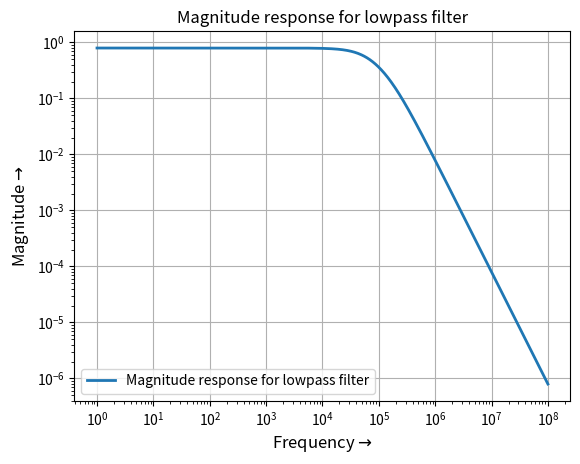
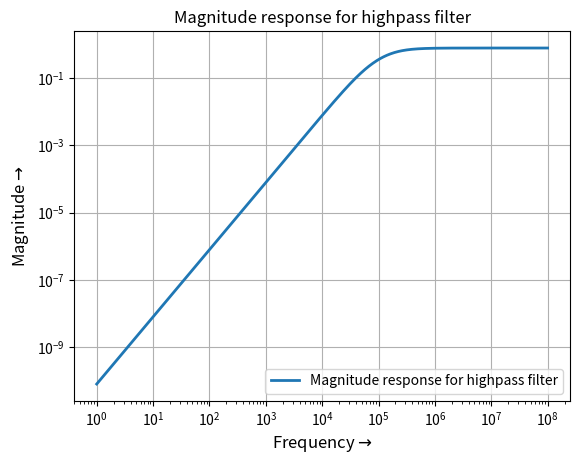
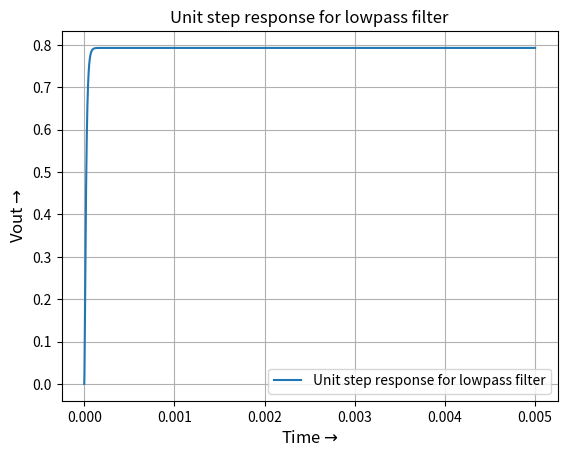
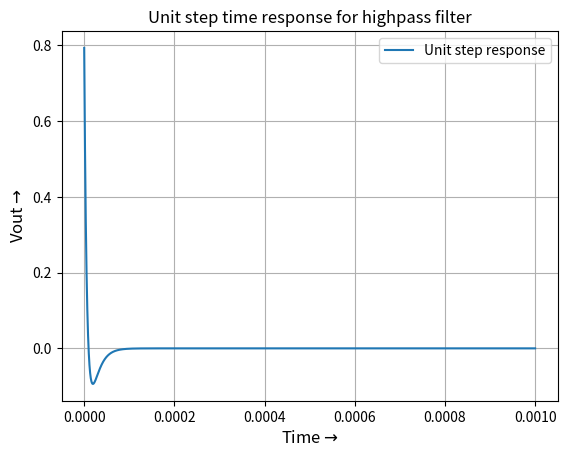
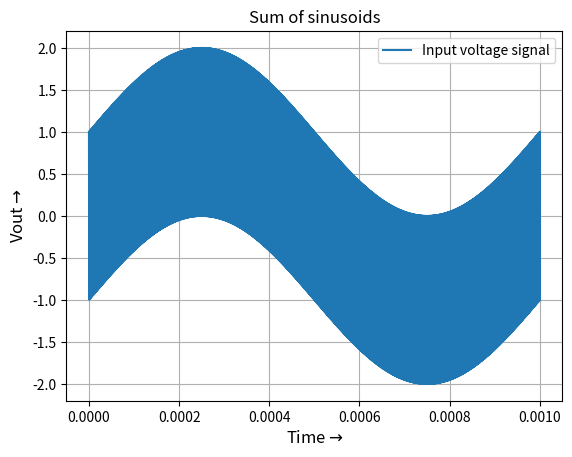
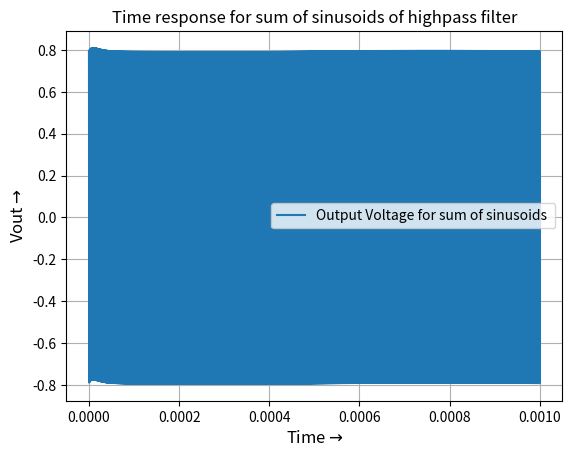
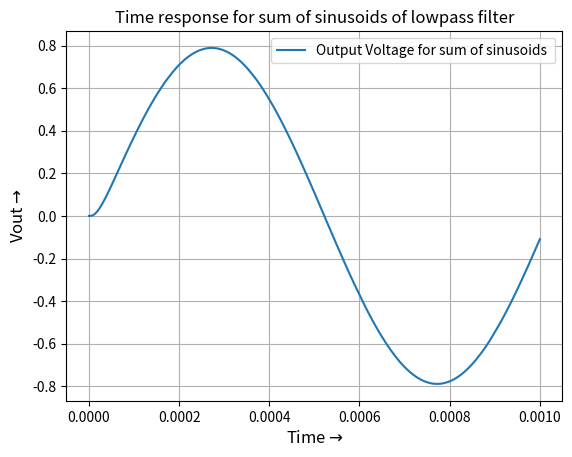
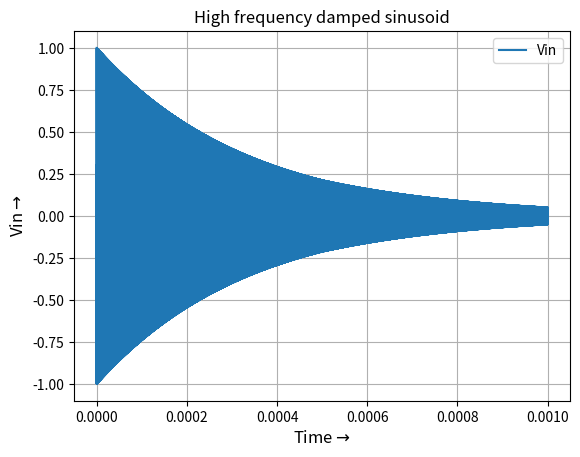
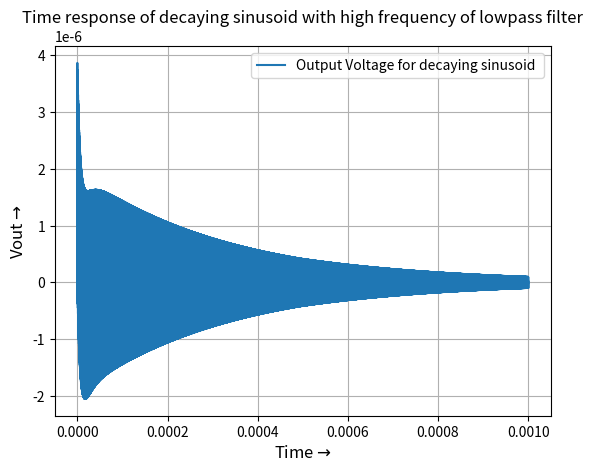
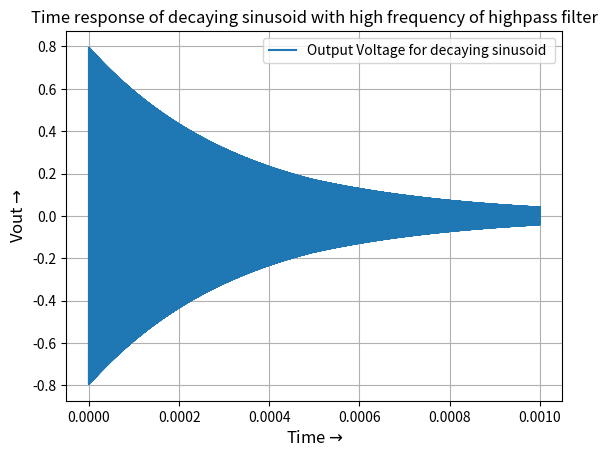
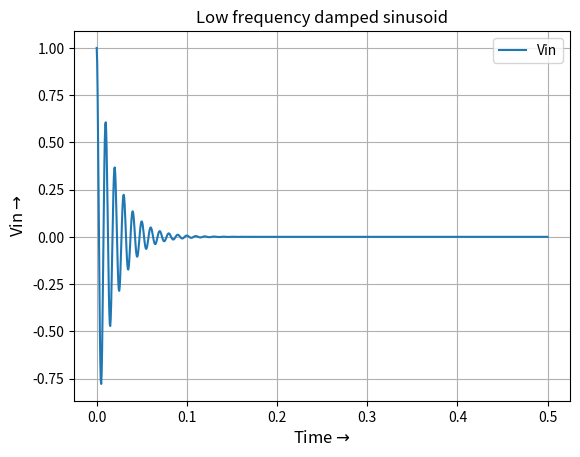
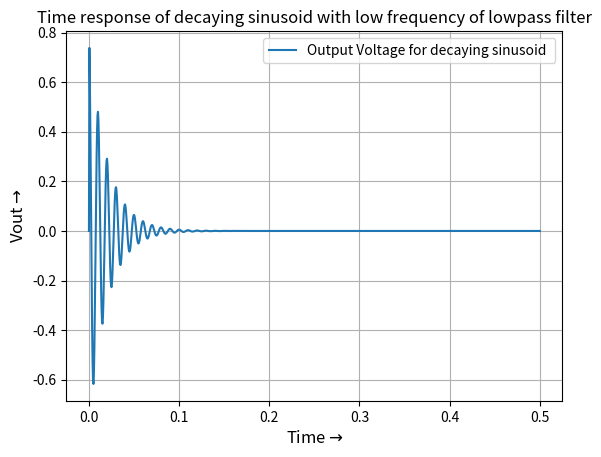
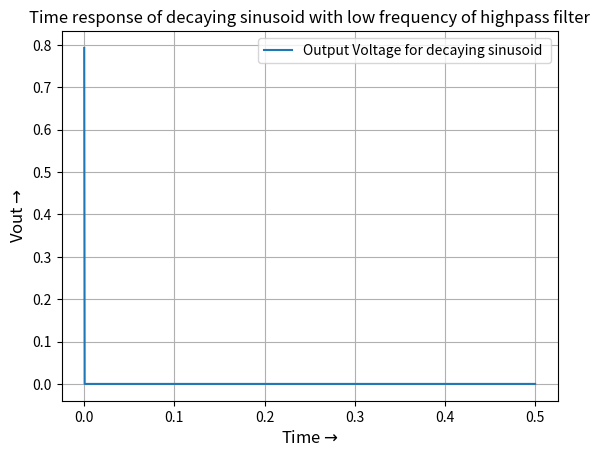

Recreate these plots in Python, in order.
"""
Assignment 8, EE2703 - Applied Lab Programming

Dhruv Goyal, EE19B077

Usage example: python3 EE2703_ASSIGN8_EE19B077.py               

The aim of this assignment is to analyze circuits using symp library in Python .We limit our analysis to systems with rational polynomial transfer functions.        
"""

# Importing libraries
import numpy as np
import sympy as sym
import scipy.signal as sp
import pylab as py
import matplotlib.pyplot as plt

# Defining Functions


def lowpass(R1,R2,C1,C2,G,Vi): 	# Lowpass filter takes circuit parameters
    s=sym.symbols('s')																				# Defining s as symbol
    A=sym.Matrix([[0,0,1,-1/G],[-1/(1+s*R2*C2),1,0,0],[0,-G,G,1],[-1/R1-1/R2-s*C1,1/R2,0,s*C1]])	# Nodal analysis parameter matrix
    b=sym.Matrix([0,0,0,-Vi/R1])																	# independent source matrix
    V=A.inv()*b																						# Obtaning node voltages
    return A,b,V


def mag_response(Vo):
	s=sym.symbols('s')
	w = np.logspace(0,8,801)																		# Defining frequency array
	ss=1j*w																							# Converting to jw form																						
	hf=sym.lambdify(s,Vo,'numpy')																	# returns temporary lamda function in python from sympy funciton for vector evaluation
	v=hf(ss)
	return v,w 																						# returning magnitude and frequency


def convolve(Vo,T,f):																				# Function to perform convolution using sp.lsim
	num, den = symToH(Vo)																			# symToH breaks into numerator and denominator
	H = sp.lti(num,den)
	t,y,svec = sp.lsim(H,f,T)
	return t,y


def highpass(R1,R2,C1,C2,G,Vi):		# Highpass Filter
    s=sym.symbols('s')
    A=sym.Matrix([[0,0,1,-1/G],[-1/(1+1/(s*R2*C2)),1,0,0],[0,-G,G,1],[-s*C1-s*C2-1/R1,s*C2,0,1/R1]])
    b=sym.Matrix([0,0,0,-Vi*s*C1])
    V = A.inv()*b
    return A,b,V

def symToH(H):
    #H = sym.simplify(H)																			# Simplifies the given expression
    n,d = sym.simplify(H).as_numer_denom()															# Returns numerator and denominator
    n,d = sym.poly(n,s), sym.poly(d,s)																# Transforms expression into a polynomial
    num,den = n.all_coeffs(), d.all_coeffs()														# Returns coeffcients
    num,den = [float(f) for f in num], [float(f) for f in den]										# Converting all to floats
    return num,den 																					# Returns numerator and denominator


def damped_sin(t, freq, decay):																		# Returns damped sinusoid funtion
	return np.cos(2*np.pi*freq*t)*np.exp(-decay*t)

# Driver Commands

s=sym.symbols('s')

# Finding Lowpass filter impulse response
A,b,V_il=lowpass(10000,10000,1e-9,1e-9,1.586,1)
Vo_il=V_il[3]												# Laplace transform of Vo for impulse
v_il,w_il=mag_response(Vo_il)								# Magnitude of impulse response


# Finding Lowpass filter step response
A,b,V_ul=lowpass(10000,10000,1e-9,1e-9,1.586,1/s)			# Solving for input as unit step signal
Vo_ul=V_ul[3]												# Laplace transform of Vo for step input
v_ul,w_ul=mag_response(Vo_ul)								# Magnitude of step response


# Finding Highpass filter impulse response
A,b,V_ih=highpass(10000,10000,1e-9,1e-9,1.586,1)
Vo_ih=V_ih[3]												# Laplace transform of Vo for impulse
v_ih,w_ih=mag_response(Vo_ih)								# Magnitude of impulse response


# Finding Highpass filter step response
A,b,V_uh=highpass(10000,10000,1e-9,1e-9,1.586,1/s)			# Solving for input as unit step signal
Vo_uh=V_uh[3]												# Laplace transform of Vo for step input
v_uh,w_uh=mag_response(Vo_uh)								# Magnitude of step response


# Finding step response
T = np.linspace(0,0.005,10000)								# Defining time array
u=np.heaviside(T,1)											# defines step function
t_ul, y_ul = convolve(Vo_il,T,u)							# Finding step response by defining the impulse response and convolving for lowpass
#t_uh, y_uh = convolve(Vo_ih,T,u)							# Finding step response for high pass filter


# Finding response of the below defined input
T=np.linspace(0,0.001,100000)
Sin=(np.sin(2000*np.pi*T)+np.cos(2*np.pi*T*1e6))

t_Sinl,y_Sinl=convolve(Vo_il,T,Sin)							# For lowpass filter
t_Sinh,y_Sinh=convolve(Vo_ih,T,Sin)							# For highpass filter

u=np.heaviside(T,1)											# defines step function
t_uh, y_uh = convolve(Vo_ih,T,u)							# Finding step response for high pass filter

# Finding response to decaying sinusoid with high frequency
dSin=damped_sin(T,1e7,3000)									# Decaying sinusoid function

t_dsinl,y_dsinl=convolve(Vo_il,T,dSin)						# For lowpass filter
t_dsinh,y_dsinh=convolve(Vo_ih,T,dSin)						# For Highpass filter



# Finding response to decaying sinusoid with low frequency
T1 = np.linspace(0,0.5,1000)
dSin2=damped_sin(T1,1e2,50)									# Decaying sinusoid function

t_dsinl2,y_dsinl2=convolve(Vo_il,T1,dSin2)						# For lowpass filter
t_dsinh2,y_dsinh2=convolve(Vo_ih,T1,dSin2)						# For Highpass filter


#Plotting all the graphs

plt.figure(1)
plt.title("Magnitude response for lowpass filter")
plt.loglog(w_il, abs(v_il), lw=2, label = "Magnitude response for lowpass filter")
plt.xlabel(r'Frequency$\rightarrow$',fontsize=12)
plt.ylabel(r'Magnitude$\rightarrow$',fontsize=12)
plt.legend(loc = "best")
plt.grid(True)
plt.show()

plt.figure(2)
plt.title("Magnitude response for highpass filter")
plt.loglog(w_ih, abs(v_ih), lw=2, label = "Magnitude response for highpass filter")
plt.xlabel(r'Frequency$\rightarrow$',fontsize=12)
plt.ylabel(r'Magnitude$\rightarrow$',fontsize=12)
plt.legend(loc = "best")
plt.grid(True)
plt.show()

plt.figure(3)
plt.title("Unit step response for lowpass filter")
plt.plot(t_ul, y_ul, label = "Unit step response for lowpass filter")
plt.xlabel(r'Time$\rightarrow$',fontsize=12)
plt.ylabel(r'Vout$\rightarrow$',fontsize=12)
plt.legend(loc = "best")
plt.grid(True)
plt.show()

plt.figure(4)
plt.title("Unit step time response for highpass filter")
plt.plot(t_uh, y_uh, label = "Unit step response")
plt.xlabel(r'Time$\rightarrow$',fontsize=12)
plt.ylabel(r'Vout$\rightarrow$',fontsize=12)
plt.legend(loc = "best")
plt.grid(True)
plt.show()

plt.figure(5)
plt.title("Sum of sinusoids")
plt.plot(T, Sin, label = "Input voltage signal")
plt.xlabel(r'Time$\rightarrow$',fontsize=12)
plt.ylabel(r'Vout$\rightarrow$',fontsize=12)
plt.legend(loc = "best")
plt.grid(True)
plt.show()


plt.figure(6)
plt.title("Time response for sum of sinusoids of highpass filter")
plt.plot(t_Sinh, y_Sinh, label = "Output Voltage for sum of sinusoids ")
plt.xlabel(r'Time$\rightarrow$',fontsize=12)
plt.ylabel(r'Vout$\rightarrow$',fontsize=12)
plt.legend(loc = "best")
plt.grid(True)
plt.show()

plt.figure(7)
plt.title("Time response for sum of sinusoids of lowpass filter")
plt.plot(t_Sinl, y_Sinl, label = "Output Voltage for sum of sinusoids ")
plt.xlabel(r'Time$\rightarrow$',fontsize=12)
plt.ylabel(r'Vout$\rightarrow$',fontsize=12)
plt.legend(loc = "best")
plt.grid(True)
plt.show()

plt.figure(8)
plt.title("High frequency damped sinusoid")
plt.plot(T, dSin, label = "Vin")
plt.xlabel(r'Time$\rightarrow$',fontsize=12)
plt.ylabel(r'Vin$\rightarrow$',fontsize=12)
plt.legend(loc = "best")
plt.grid(True)
plt.show()

plt.figure(9)
plt.title("Time response of decaying sinusoid with high frequency of lowpass filter")
plt.plot(t_dsinl, y_dsinl, label = "Output Voltage for decaying sinusoid ")
plt.xlabel(r'Time$\rightarrow$',fontsize=12)
plt.ylabel(r'Vout$\rightarrow$',fontsize=12)
plt.legend(loc = "best")
plt.grid(True)
plt.show()

plt.figure(10)
plt.title("Time response of decaying sinusoid with high frequency of highpass filter")
plt.plot(t_dsinh, y_dsinh, label = "Output Voltage for decaying sinusoid ")
plt.xlabel(r'Time$\rightarrow$',fontsize=12)
plt.ylabel(r'Vout$\rightarrow$',fontsize=12)
plt.legend(loc = "best")
plt.grid(True)
plt.show()

plt.figure(11)
plt.title("Low frequency damped sinusoid")
plt.plot(T1, dSin2, label = "Vin")
plt.xlabel(r'Time$\rightarrow$',fontsize=12)
plt.ylabel(r'Vin$\rightarrow$',fontsize=12)
plt.legend(loc = "best")
plt.grid(True)
plt.show()

plt.figure(12)
plt.title("Time response of decaying sinusoid with low frequency of lowpass filter")
plt.plot(t_dsinl2, y_dsinl2, label = "Output Voltage for decaying sinusoid ")
plt.xlabel(r'Time$\rightarrow$',fontsize=12)
plt.ylabel(r'Vout$\rightarrow$',fontsize=12)
plt.legend(loc = "best")
plt.grid(True)
plt.show()

plt.figure(13)
plt.title("Time response of decaying sinusoid with low frequency of highpass filter")
plt.plot(t_dsinh2, y_dsinh2, label = "Output Voltage for decaying sinusoid ")
plt.xlabel(r'Time$\rightarrow$',fontsize=12)
plt.ylabel(r'Vout$\rightarrow$',fontsize=12)
plt.legend(loc = "best")
plt.grid(True)
plt.show()
